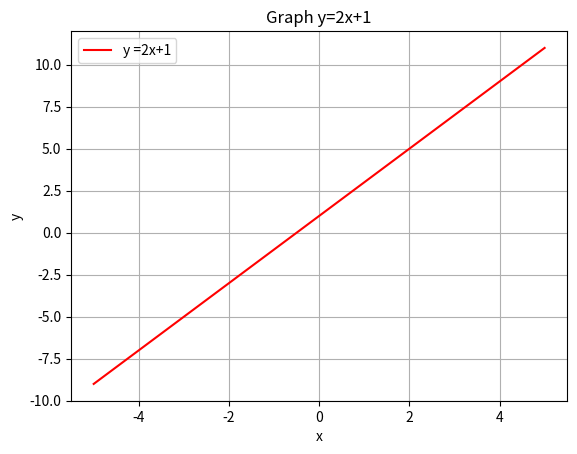

The script that saved this image:
import numpy as np
import matplotlib.pyplot as plt
# y = ax+b

x = np.linspace(-5, 5, 100)
y = 2*x+1
# print(y)

plt.plot(x, y, '-r', label='y =2x+1')
plt.xlabel('x')
plt.ylabel('y')
plt.legend(loc="upper left")
plt.title('Graph y=2x+1')
plt.grid()
plt.show()
